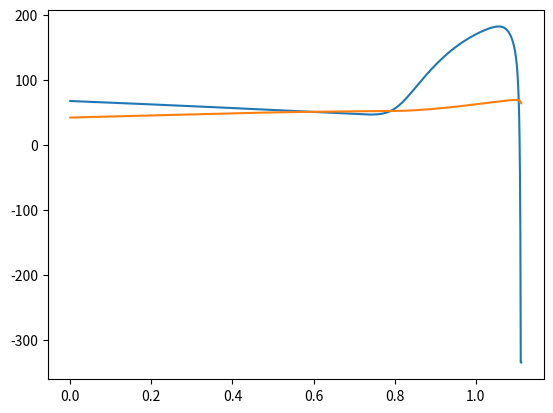

This chart was generated by the following Python code:
#new code
import numpy as np
import matplotlib.pyplot as plt


global valve, Aav, Amv, Apv, Atv, Gpw
global E_cardiopul, Elaa, Elab, Elva, Elvb, Eraa, Erab, Erva, Ervb, Epua, Epuc, Epuv, Epwa, Epwc, Epwv
global yL_cardiopul, yav, ymv, ypv, ytv, ypua, ypuc, ypuv, ypwa, ypwc, ypwv
global R_cardiopul, Ra, Raa, Rav, Rca, Rda, Rmv, Rpua, Rpuc, Rpuv, Rpv, Rpwa, Rpwc, Rpwv, Rtv, Rv, Rvc, bav, bmv, bpv, btv
global S_cardiopul, Spua, Spuc, Spuv, Spwa, Spwc, Spwv
global Z_cardiopul, Zpua, Zpuc, Zpuv, Zpwa, Zpwc, Zpwv
global C_peripheral, Caor, Cart, Ccap, Cven, Cvca
global yL_peripheral, yaor, yart, ycap, yven, yvca
global R_peripheral, Raor, Rart, Rcap, Rven, Rvca
global S_peripheral, Saor, Sart, Scap, Sven, Svca
global sdvsdqdvdq, dvq, P_0d
global dvdq_cardiopul, dv, v, dq, q
global cardiac_parameter, elv, ela, erv, era, cklr, ckrl, plv, prv, Sla, Slv, Sra, Srv, ppp, ppc, pit, qco, FL, FR1, STR
global R_cardiopulc, Rav0, Rmv0, Rpv0, Rtv0, bav0, bmv0, bpv0, btv0, Rav1, Rmv1, Rpv1, Rtv1, bav1, bmv1, bpv1, btv1
global Rav2, Rmv2, Rpv2, Rtv2, bav2, bmv2, bpv2, btv2, yav0, ymv0, ypv0, ytv0, yav1, ymv1, ypv1, ytv1, yav2, ymv2, ypv2, ytv2
global n_val, m_cvst, m_cvrg, n_vrg
global timestep, Tduration, ddt, tee, tcr, tac, tar, t, odic

# functions definition:
def dvdqsdvsdq() :
    global Aav, Amv, Apv, Atv, Gpw, Epua, Epuc, Epuv, Epwv, Epwc
    global yavymv, ypv, ytv, ypua, ypuc, ypuv, ypwa, ypwc, ypwv
    global Rav, Rmv, Rpua, Rpuc, Rpuv, Rpv, Rpwc, Rpwv, Rtv, bav, bmv, bpv, btv
    global Spua, Spuc, Spuv, Spwc, Spwv
    global Zpua, Zpuc, Zpuv, Zpwc, Zpwv
    global Caor, Cart, Ccap, Cven, Cvca
    global yaor, yart, ycap, yven, yvca
    global Raor, Rart, Rcap, Rven, Rvca
    global Saor, Sart, Scap, Sven, Svca
    global dvq, P_0d
    global dv, v, q
    global ela, era, plv, prv, Sla, Slv, Sra, Srv, ppc, pit, qco, Tduration, ddt,tcr

    dvq[0, 0] = q[0, 14] - q[0, 0]  # Venous volume

    P_0d[0, 0] = v[0, 0] / Cven + Sven * dv[0, 0]  # Venous  Pressure

    dvq[0, 1] = (v[0, 0] / Cven + Sven * dv[0, 0] - Rven * q[0, 0] - v[0, 1] / Cvca - Svca * dv[0, 1]) / yven  # Venous flow

    dvq[0, 2] = q[0, 0] - q[0, 1]  # VC volume

    P_0d[0, 1] = v[0, 1] / Cvca + Svca * dv[0, 1]  # VC Pressure

    dvq[0, 3] = (v[0, 1] / Cvca - era * v[0, 2] - Rvca * q[0, 1] + Svca * dv[0, 1] - Sra * dv[0, 2] - ppc - pit) / yvca  # VC Flow

    qco = 0.0

    dvq[0, 4] = q[0, 1] + qco - q[0, 2]  # RA volume

    P_0d[0, 3] = era * v[0, 2] + Sra * dv[0, 2] + ppc + pit  # RA pressure

    dvq[0, 5] = era * v[0, 2] - prv - Rtv * q[0, 2] - btv * q[0, 2] * np.absolute(q[0, 2]) + Sra * dv[0, 2] - Srv * dv[0, 3] / ytv  # TV flow

    dvq[0, 6] = q[0, 2] - q[0, 3]  # RV volume

    P_0d[0, 5] = prv + Srv * dv[0, 3] + ppc + pit  # RV pressure

    dvq[0, 7] = prv - Epua * Zpua - Rpv * q[0, 3] - bpv * q[0, 3] * np.absolute(q[0, 3]) + Srv * dv[0, 3] - Spua * dv[0, 4] + ppc / ypv  # PV flow

    dvq[0, 8] = q[0, 3] - q[0, 4] - q[0, 7]  # Pulmonary Artery volume

    P_0d[0, 7] = Epua * Zpua + Spua * dv[0, 4] + pit  # Pulmonary Artery Pressure

    dvq[0, 9] = (Epua * Zpua - Epuc * Zpuc - Rpua * q[0, 4] + Spua * dv[0, 4] - Spuc * dv[0, 5] )/ ypua  # Pulmonary Artery Flow

    dvq[0, 10] = q[0, 4] - q[0, 5]  # Pulmonary Capillary volume

    P_0d[0, 9] = Epuc * Zpuc + Spuc * dv[0, 5] + pit  # Pulmonary Capillary Pressure

    dvq[0, 11] = (Epuc * Zpuc - Epuv * Zpuv - Rpuc * q[0, 5] + Spuc * dv[0, 5] - Spuv * dv[0, 6]) / ypuc  # Pulmonary Capillary Flow

    dvq[0, 12] = q[0, 5] - q[0, 6]  # Pulmonary Vein volume

    P_0d[0, 11] = Epuv * Zpuv + Spuv * dv[0, 6] + pit  # Pulmonary Vein Pressure

    dvq[0, 13] = (Epuv * Zpuv - ela * v[0, 9] - Rpuv * q[0, 6] + Spuv * dv[0, 6] - Sla * dv[0, 9] - ppc) / ypuv  # Pulmonary Vein flow

    if Gpw > 0:
        dvq[0, 14] = Epua * Zpua - Epwc * Zpwc - q[0, 7] / gpw + Spua * dv[0, 4] - Spwc * dv[0, 7] / ypwa  # Pulmonary Wedge ##Artery flow
    else:
        dvq[0, 14] = 0

    dvq[0, 15] = q[0, 7] - q[0, 8]  # Pulmonary Wedge capillary volume

    P_0d[0, 14] = Epwc * Zpwc + Spwc * dv[0, 7] + pit  # Pulmonary Wedge capillary Pressure

    dvq[0, 16] = (Epwc * Zpwc - Epwv * Zpwv - Rpwc * q[0, 8] + Spwc * dv[0, 7] - Spwv * dv[0, 8]) / ypwc  # Pulmonary Wedge capillary Flow

    dvq[0, 17] = q[0, 8] - q[0, 9]  # Pulmonary Wedge vein Volume

    P_0d[0, 16] = Epwv * Zpwv + Spwv * dv[0, 8] + pit  # Pulmonary Wedge vein Pressure

    dvq[0, 18] = (Epwv * Zpwv - ela * v[0, 9] - Rpwv * q[0, 9] + Spwv * dv[0, 8] - Sla * dv[
        0, 9] - ppc) / ypwv  # Pulmonary Wedge vein Flow

    dvq[0, 19] = q[0, 6] + q[0, 9] - q[0, 10]  # LA volume

    P_0d[0, 18] = ela * v[0, 9] + Sla * dv[0, 9] + ppc + pit  # LA Pressure

    dvq[0, 20] = ela * v[0, 9] - plv - Rmv * q[0, 10] - bmv * q[0, 10] * np.absolute(q[0, 10]) + Sla * dv[0, 9] - Slv * dv[
        0, 10] / ymv  # Mitral flow

    dvq[0, 21] = q[0, 10] - q[0, 11]  # LV volume

    P_0d[0, 20] = plv + Slv * dv[0, 10] + ppc + pit  # LV Pressure

    dvq[0, 22] = (plv - v[0, 11]) / Caor - Rav * q[0, 11] - (bav * q[0, 11] * np.absolute(q[0, 11]) + Slv * dv[0, 10] - Saor * dv[0, 11] + ppc + pit) / yav  # Aortic Flow

    #Adjust the state of cardiac valve
    if Aav == 0.0 and q[0, 12]<=0.000000001:
        dvq[0, 22] = 0.0

    if (np.absolute(tcr - Tduration) <= ddt*0.5 or tcr < 0.1) or (Amv == 0.0 and q[0, 10] < 0.000000001):
        dvq[0, 20] = 0.0

    if Apv == 0.0 and q[0, 3] <= 0.00000001:
        dvq[0, 7] = 0.0

    if np.absolute(tcr - Tduration) <= ddt*0.5 or tcr<0.1 or (Atv == 0.0 and q[0, 2] <= 0.000000001):
        dvq[0, 5] = 0.0

    dvq[0, 23] = q[0, 11] - q[0, 12]  # Aorta volume

    P_0d[0, 22] = v[0, 11] / Caor + Saor * dv[0, 11]  # Aorta Presuure

    dvq[0, 24] = (v[0, 11]) / Caor + Saor * dv[0, 11] - q[0, 12] * Raor - v[0, 12] / Cart - Sart * dv[0, 12] / yaor  # Aorta Flow

    dvq[0, 25] = q[0, 12] - q[0, 13]  # Artery Volume

    P_0d[0, 24] = v[0, 12] / Cart + Sart * dv[0, 12]  # Artery Pressure

    dvq[0, 26] = (v[0, 12]) / Cart + Sart * dv[0, 12] - q[0, 13] * Rart - v[0, 13] / Ccap - Scap * dv[0, 13] / yart  # Artery Flow

    dvq[0, 27] = q[0, 13] - q[0, 14]  # Capillarya Volume

    P_0d[0, 26] = v[0, 13] / Ccap + Scap * dv[0, 13]  # Capillary Pressure

    dvq[0, 28] = (v[0, 13]) / Ccap + Scap * dv[0, 13] - q[0, 14] * Rcap - v[0, 0] / Cven - Sven * dv[0, 0] / ycap  # Capillary Pressure


def Ecal(EEE, ZZZ, vol):
    EcalR = EEE * np.exp(vol / ZZZ)
    return EcalR


def Lvecal():
    global Elva, Elvb
    global elv, FL
    global tee, tcr
    tcal = tcr

    if tcal <= tee:
        elv = FL * Elva * 0.5 * (1.0 - np.cos(3.1415926 * tcal / tee)) + Elvb / FL
    else:
        if tcal <= 1.5 * tee:
            elv = FL * Elva * 0.5 * (1.0 + np.cos(3.1415926 * (tcal - tee) / (0.5 * tee))) + Elvb / FL
        else:
            elv = Elvb / FL


def Laecal():
    global tcr, ela, Elaa, tap, Tduration
    global teec
    global teer
    tcal = tcr
    teec = tar - tac
    teer = teec
    tap = tar + teer - Tduration

    if (tcal >= 0.0 and tcal <= tap):
        ela = Elaa * 0.5 * (1.0 + np.cos(3.1415926 * (tcal + Tduration - tar) / teer)) + Elab

    if (tcal > tap and tcal <= tac):
        ela = Elab

    if (tcal > tac and tcal <= tar):
        ela = Elaa * 0.5 * (1.0 - np.cos(3.1415926 * (tcal - tac) / teec)) + Elab

    # c if (tcal > tar. and.tcal <= (tar+teer)) then
    if (tcal > tar and tcal <= Tduration):
        ela = Elaa * 0.5 * (1.0 + np.cos(3.1415926 * (tcal - tar) / teer)) + Elab


def rvecal():
    global tcr, FR1,Erva,tee,Ervb
    global erv
    tcal = tcr

    if tcal <= tee:
        erv = FR1 * Erva * 0.5 * (1.0 - np.cos(3.1415926 * tcal / tee)) + Ervb / FR1
    else:
        if tcal <= 1.5 * tee:
            erv = FR1 * Erva * 0.5 * (1.0 + np.cos(2.0 * 3.1415926 * (tcal - tee) / tee)) + Ervb / FR1
        else:
            erv = Ervb / FR1


def raecal():
    global teer,Eraa,Erab
    global tar, tac, tcr
    global era,Tduration
    eec = tar - tac
    teer = teec
    tcal = tcr
    tap = tar + teer - Tduration

    if 0 <= tcal <= tap:
        era = Eraa * 0.5 * (1.0 + np.cos(3.1415926 * (tcal + Tduration - tar) / teer)) + Erab

    if tap < tcal <= tac:
        era = Erab

    if tcal > tac and tcal <= tar:
        era = Eraa * 0.5 * (1.0 - np.cos(3.1415926 * (tcal - tac) / teec)) + Erab

    if tcal > tar and tcal <= Tduration:
        era = Eraa * 0.5 * (1.0 + np.cos(3.1415926 * (tcal - tar) / teer)) + Erab


def AAav():
    global Caor, dv, v
    global plv, Slv, ppc

    intee = plv + Slv * dv[0, 10] + ppc - v[0, 11] / Caor

    if intee > 0.0:
        AAav = 4.0
    else:
        AAav = 0.0

    return AAav


def AAmv():
    global v, ela, plv

    intee = ela * v[0, 9] - plv

    if intee > 0.0:
        AAmv = 4.0
    else:
        AAmv = 0.0
    return AAmv


def AApv():
    global Epua, Zpua, prv

    intee = prv - Epua * Zpua;

    if intee > 0.0:
        AApv = 4.0
    else:
        AApv = 0.0
    return AApv


def AAtv():
    global era, v, prv

    intee = era * v[0, 2] - prv

    if intee > 0.0:
        AAtv = 4.0
    else:
        AAtv = 0.0
    return AAtv


def rungekutta(subresultcr, count) :
    global Aav, Amv, Apv, Atv, dvq
    global dv, v, dq, q, ddt

    #call dvdqsdvsdq % == == == == == = make a note........................
    dvdqsdvsdq()
    print('Valule of count:', count)
    # Declaration of variables
    dfl = np.zeros(shape=(2, 30))
    dq = np.zeros(shape=(2, 15))
    subrukuk = np.zeros(shape=(4, 29))
    inter = np.zeros(shape=(2, 29))
    newpara = np.zeros(shape=(2, 29))

    # -------------------------------------------------------------------------
    dfl[0, :29] = dvq[0, :29]
    #do i = 0, 28
    #dfl(i) = dvq(i + 1)
    #end do
    dq[0, :7] = dfl[0, 1:14:2]
    dq[0, 8:15] = dfl[0, 15:29:2]
    dv[0, :7] = dfl[0, 0:14:2]
    dv[0, 8:14] = dfl[0, 16:28:2]

    for nrk in np.arange(4):
        subrukuk[nrk, :29] = np.multiply(ddt, dfl[0, :29])

        if nrk == 1 :
            Aav = AAav()
            Amv = AAmv()
            Apv = AApv()
            Atv = AAtv()

        if nrk < 4 :
            inter[0, :29] = np.multiply(0.5, (subrukuk[nrk, :29]))
        else :
            inter[0, :29] = subrukuk[nrk, :29]

    inter[0, :28] = np.multiply(0.5, (subrukuk[nrk,1:29]))
    newpara[0, :29] = np.multiply(subresultcr[0, :29], inter[0, :29])

    q[0, :7] = newpara[0, 1:14:2]
    q[0, 8:15]= newpara[0, 15:29:2]

    v[0, :7] = newpara[0, 0:13:2]
    v[0, 8:14] = newpara[0, 16:28:2]

    return subrukuk

# End of function definition ----------------------------------
v = np.zeros(shape=(2,14))
q = np.zeros(shape=(2, 21))
dvq = np.zeros(shape=(2, 29))
diffv = np.zeros(shape=(2, 14))
resultcr = np.zeros(shape=(2, 101))
dv = np.zeros(shape=(2, 21))
MyResult = np.zeros(shape=(65000, 28))
MyResult1 = np.zeros(shape=(65000, 29))

# initial values of all state equations (should be equal to number of equations in dvdqsdvdq.m file)
odic = np.array([1068.2371, 52.4983, 181.7233, -41.7618, 65.0625, 0, 122.6637, 0, 67.0272, -0.3118, 135.11, -2.1737, 198.7568,
                 -64.1791, 0, 2.7983, 0.1357, 2.7932, 1.1042, 68.8587, 0, 121.2539, 0, 67.3641, 41.8262, 22.0472, 56.6627, 1.8539,
                 57.6473])

Pit = -2.5
pit = Pit
jj = 0
kk = 0

# --------------------------------------------------------------------------------
Elva = 2.87    # !Peak-systolic elastance of left ventricle
Elvb = 0.06    # !Basic diastolic elastance of left ventricle
Elaa = 0.07    # !Peak-systolic elastance of left atrium
Elab = 0.075   # !Basic diastolic elastance of left atrium
Erva = 0.52    # !Peak-systolic elastance of right ventricle
Ervb = 0.043   # !Basic diastolic elastance of right ventricle
Eraa = 0.055   # !Peak-systolic elastance of right atrium
Erab = 0.06    # !Basic diastolic elastance of right atrium

Vmax = 900     # Reference volume of Frank-Starling law
Es = 45.9      # !Effective septal elastance
Vpc0 = 450     # !Reference total pericardial and cardiac volume old value 380
Vpe = 30.0     # !Pericardial volume of heart
Vcon = 40.0    # !Volume constant
Sva0 = 0.0005  # !Coefficient of cardiac viscoelasticity

# ! Cardiac valve parameters
# !(aortic valve(AV),mitral valve(MV), tricuspid valve(TV),pulmonary valve(PV))
bav = 0.000025  # !Bernoulli's resistance of AV
bmv = 0.000016  # !Bernoulli's resistance of MV
btv = 0.000016  # !Bernoulli's resistance of TV
bpv = 0.000025  # !Bernoulli's resistance of PV

Rav = 0.005  # !Viscous resistance of AV
Rmv = 0.005  # !Viscous resistance of MV
Rtv = 0.005  # !Viscous resistance of TV
Rpv = 0.005  # !Viscous resistance of PV

yav = 0.0005  # !Inertance of AV
ymv = 0.0002  # !Inertance of MV
ytv = 0.0002  # !Inertance of TV
ypv = 0.0005  # !Inertance of PV

# ! Pulmonary circulation
Epua0 = 0.02
Epuc0 = 0.02
Epuv0 = 0.02
Epwc0 = 0.7
Epwv0 = 0.7

Rpua = 0.04
Rpuc = 0.04
Rpuv = 0.005
Rpwa = 0.0005
Rpwc = 0.4
Rpwv = 0.4

ypua = 0.0005
ypuc = 0.0005
ypuv = 0.0005
ypwa = 0.0005
ypwc = 0.0005
ypwv = 0.0005

Zpua = 20.0
Zpuc = 60.0
Zpuv = 200.0
Zpwa = 1.0
Zpwc = 1.0
Zpwv = 1.0

Spua = 0.01
Spuc = 0.01
Spuv = 0.01
Spwa = 0.01
Spwc = 0.01
Spwv = 0.01

# ! Peripheral circulation
Caor = 0.9
Cart = 0.3
Ccap = 0.06
Cven = 100.0
Cvca = 30.0

yaor = 0.005
yart = 0.001
ycap = 0.0005
yven = 0.0005
yvca = 0.0005

Raor = 0.03
Rart = 0.75
Rcap = 0.35
Rven = 0.07
Rvca = 0.001

Saor = 0.01
Sart = 0.01
Scap = 0.01
Sven = 0.01
Svca = 0.01
qco = 0.0

# ------------------------------------------------------------------------------------------------
Tduration = 0.65  # input('Please specify cardiac duration(s)')
dt = 0.0001  # input'Please specify time step(s)')

# tee = 0.3*sqrt(Tduration) #!Moment when ventricular contractility reaches the peak
tee = 0.31  # !Moment when ventricular contractility reaches the peak

tac = 0.34  # Tduration - 0.02*tee - 0.02* (Tduration/0.855)# !Moment when atrium begins to contract

tar = Tduration - 0.02 * (Tduration / 0.855)  # !Moment when atrium begins to relax
ddt = dt

ncycle = 10  # input('how many cardiac cycles to run ?')

ntotal = ((ncycle) * Tduration / dt)

# -----------------------------------------
for nstep in np.arange(ntotal):
    if nstep == 0:
        tcr = 0.0
        ppc = 0.0
        result = np.zeros(shape=(2, 101))
        P_0d = np.zeros(shape=(2, 101))
        result[0, :29] = odic
        i = 0
        for i in np.arange(14):
            if i <= 6:
                v[0, i] = result[0, 2 * i]
            else:
                v[0, i] = result[0, 2 * i +1]

        for i in np.arange(15):
            if i <= 6:
                q[0, i] = result[0, 2 * i +1]
            else:
                q[0, i] = result[0, 2 * i]

        STR = 1.0
        FL = 1.0
        FR1 = 1.0
        Gpw = 0.0

        Aav = 0.0
        Amv = 0.0
        Apv = 0.0
        Atv = 0.0

        Pit = -2.5


        # fid60  =  fopen('0Dresult.txt','a+')
        # fid63  =  fopen('0Dpress.txt','a+')


    # ----------------------Start computation---------------------------
    ncount = 0
    ncountadd = ncount + 1
    resultcr[0, :101] = result[0, :101]
    tcr = np.remainder(np.multiply(nstep+1, dt), Tduration)
    print(tcr)
    t = np.multiply(nstep+1, dt)

    # c.... Compute the pulmonary elastances
    Epua = Ecal(Epua0, Zpua, v[0, 4])
    Epuc = Ecal(Epuc0, Zpuc, v[0, 5])
    Epuv = Ecal(Epuv0, Zpuv, v[0, 6])
    Epwc = Ecal(Epwc0, Zpwc, v[0, 7])
    Epwv = Ecal(Epwv0, Zpwv, v[0, 8])

    # c.....Update nolinear cardiac parameters
    if tcr == 0.0:
        FL = np.subtract(1.0, np.divide(result[0, 21], Vmax))  # Left ventricle scaling factor
        FR1 = np.subtract(1.0, np.divide(result[0, 6], Vmax))  # Right ventricle scaling factor

    Lvecal()  # LV elastance function calling
    Laecal()  # LA elastance function calling
    rvecal()  # RV elastance function calling
    raecal()  # RA elastance function calling

    # Spetum cross talk pressure calculations
    cklr = erv / (Es + erv)
    ckrl = elv / (Es + elv)

    plv = ckrl * Es * v[0, 10] + ckrl *cklr * Es *v[0, 3] / 1.0 - cklr #np.divide(ppp1, np.subtract(1.0, cklr))
    prv = cklr * Es * v[0, 3] + ckrl * cklr * Es * v[0, 10] / 1.0 - ckrl #np.divide(np.multiply(np.multiply(np.multiply(np.add(np.multiply(np.multiply(cklr, Es), v[0, 3]), ckrl), cklr), Es), v[0, 10]), np.subtract(1.0, ckrl))

    # All cardiac chambers viscoelastance calculation
    Sla = Sva0 * v[0, 9] * ela
    Slv = Sva0 * plv
    Sra = Sva0 * v[0, 2] * era
    Srv = Sva0 * prv

    # Pericardium pressure calculations
    ppp = np.divide(np.subtract(np.add(np.add(np.add(np.add(v[0, 2], v[0, 3]), v[0, 9]), v[0, 10]), Vpe), Vpc0), Vcon)#ppp = (v[3] + v[4] + v[10] + v[11] + Vpe - Vpc0) / Vcon
    ppc = np.exp(ppp)

    # c....Update dv and state equation function calling

    dvdqsdvsdq()#dvdqsdvsdq();  # = == == == == == == == == == == == == == = >> make a note.............................

    diffv[0, :7] = dvq[0, 0:13:2]
    diffv[0, 7:14] = dvq[0, 15:28:2]
    dv[0, :14] = diffv[0, :14]

    # c.....Implement fourth - order Runge - Kutta method
    #print(resultcr)

    rukuk = rungekutta(resultcr, nstep)

    # c.....Update variables with Runge-Kutta method
    for j in np.arange(29):
        result[ncountadd, j] = result[ncount, j] +(rukuk[0, j]+2.0*(rukuk[1, j]+rukuk[2, j])+rukuk[3, j])  #np.divide(np.add(result[ncount, j], np.add(rukuk[0, j], np.multiply(2, np.add(np.add(rukuk[1, j], rukuk[2, j]), rukuk[3, j])))), 6)

    #print('for loop executed')
    delta = 0.00000001


    # update all four cardiac valve flow as zero when they were closed
    if Aav == 0.0 and resultcr[0, 22] <= delta:
        resultcr[0, 22] = 0.0
        result[ncountadd, 22] = 0.0
        q[0, 11] = 0.0

    if np.absolute(tcr - Tduration) <= ddt * 0.5 or tcr < 0.1 or Amv == 0.0 and resultcr[0, 20] <= delta:
        resultcr[0, 20] = 0.0
        resultcr[ncountadd, 20] = 0.0
        q[0, 10] = 0.0

    if Apv == 0.0 and resultcr[0, 7] <= delta:
        resultcr[0, 7] = 0.0
        resultcr[ncountadd, 7] = 0.0
        q[0, 3] = 0.0

    if np.absolute(tcr - Tduration) <= ddt * 0.5 or tcr < 0.1 or Atv == 0.0 and resultcr[0, 5] <= delta:
        resultcr[0, 5] = 0.0
        result[ncountadd, 5] = 0.0
        q[0, 2] = 0.0

    # c.....Update q() and v() to be used at next time
    v[0, :7] = result[ncountadd, 0:13:2]
    v[0, 7:14] = result[ncountadd, 15:28:2]

    q[0, : 7] = result[ncountadd, 1:14:2]
    q[0, 7: 15] = result[ncountadd, 14:29:2]
    q[0, 15: 21] = result[ncountadd, 29:35:1]

    result[0, :29] = result[1, :29]

    # load calculated hemodynamic variables in an array
    jj += 1


    print('Value of JJ:', jj-1)
    MyResult[jj - 1, :27] = P_0d[0, :27]                    # MyResult(jj,1:27)=P_0d(1:27);
    MyResult1[jj - 1, :29] = result[0, :29]                 # MyResult1(jj,1:30)=result(1,1:29);


    # Update the initial conditions for next cardiac cycle
    if nstep == ntotal:
        odic_new = result[0, :29]


t = np.arange(0,65, 0.001 )
T = t

print('Plotting')
Pa_1 = MyResult1[:, 24]
F_1 = MyResult1[:, 23]

plt.plot(T,F_1)
plt.plot(T,Pa_1)
plt.show()


